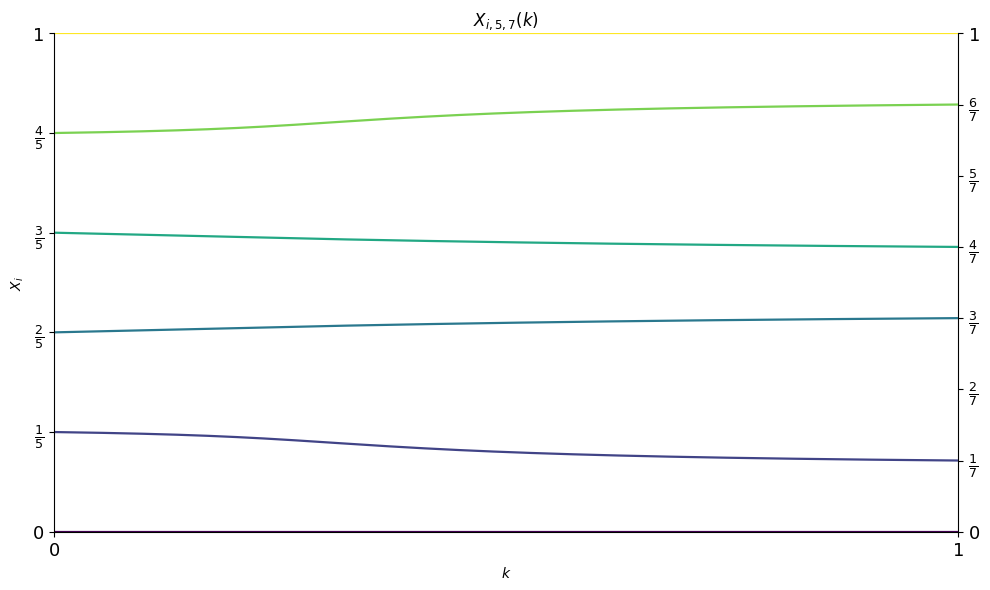
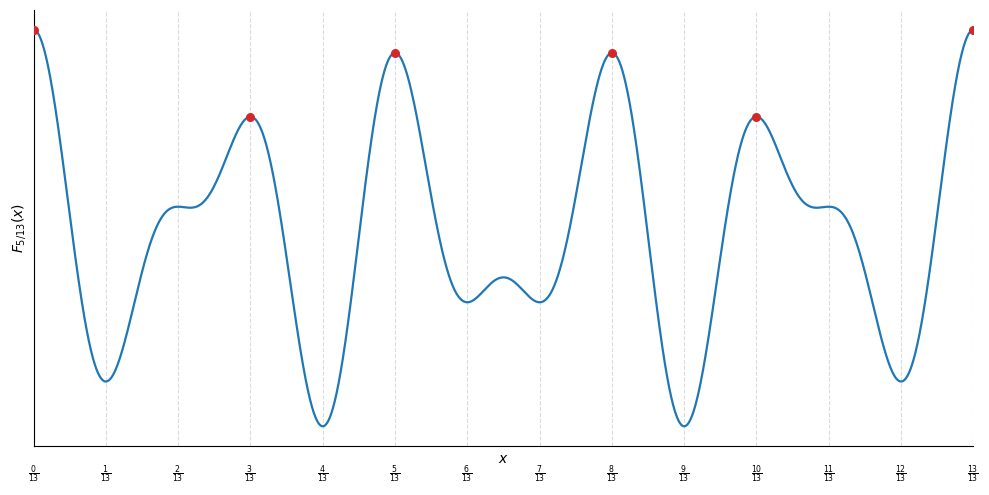
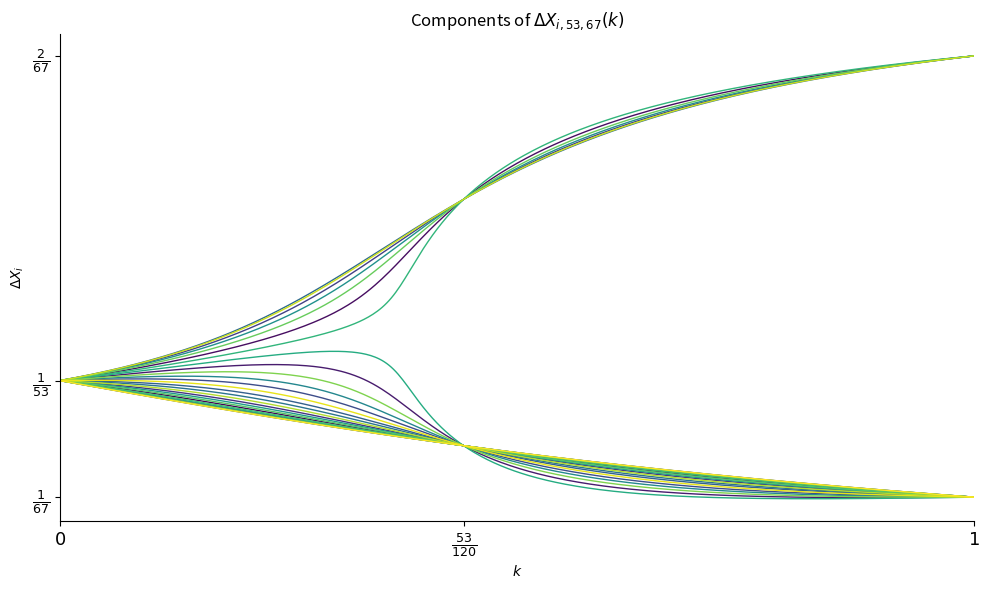
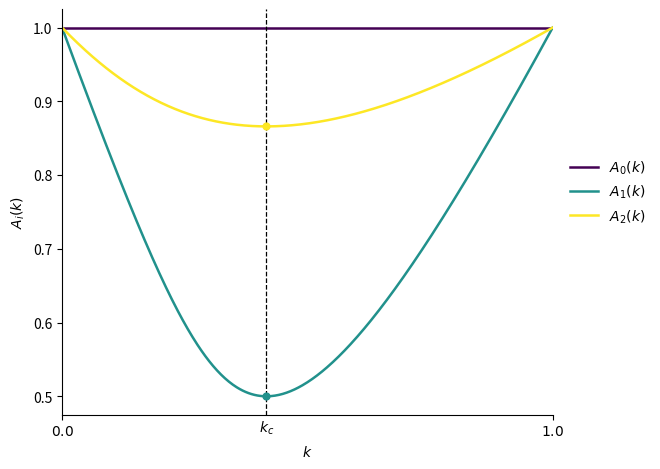
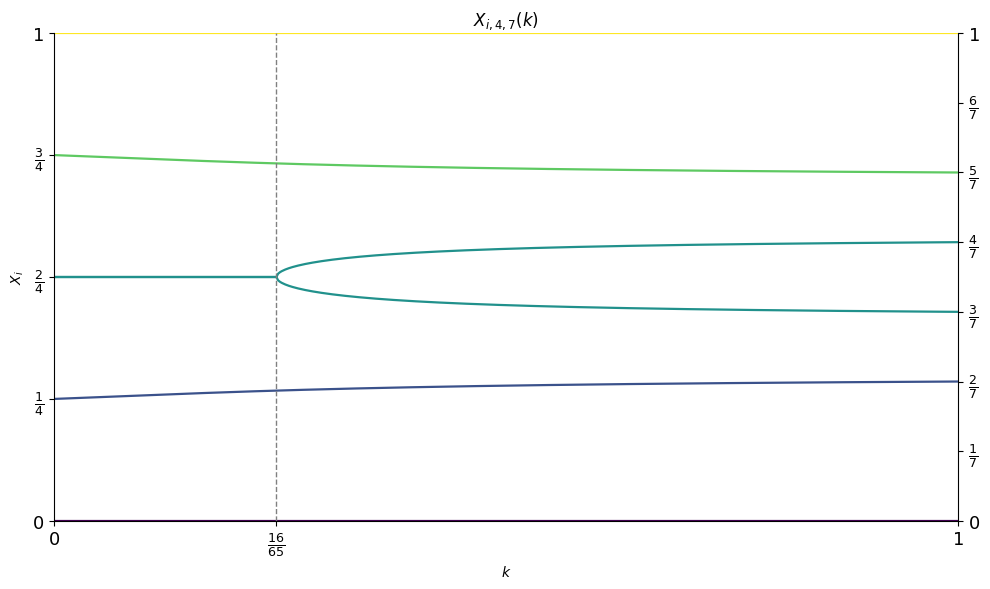

Recreate these plots in Python, in order.
from math import gcd
from pathlib import Path

import matplotlib.pyplot as plt
import numpy as np
from scipy.optimize import brentq

plt.rcParams.update({
    "figure.dpi": 120,
    "savefig.dpi": 200,
    "axes.spines.top": False,
    "axes.spines.right": False,
})

# Set this to True to regenerate the five SVG files used by main.typ.
EXPORT_FIGURES = False

PROJECT_ROOT = Path.cwd()
if not (PROJECT_ROOT / "main.typ").exists() and (PROJECT_ROOT.parent / "main.typ").exists():
    PROJECT_ROOT = PROJECT_ROOT.parent
FIGURES_DIR = PROJECT_ROOT / "Figures"

def maybe_save(fig, filename):
    if EXPORT_FIGURES:
        FIGURES_DIR.mkdir(exist_ok=True)
        fig.savefig(FIGURES_DIR / filename, format="svg", bbox_inches="tight", pad_inches=0.05)

def F(x, k, n, d):
    """The two-frequency cosine family F_k(x)."""
    return (1.0 - k) * np.cos(2 * np.pi * n * x) + k * np.cos(2 * np.pi * d * x)


def G(x, k, n, d):
    """Stationarity equation F'_k(x)=0, with the factor -2π removed."""
    return (1.0 - k) * n * np.sin(2 * np.pi * n * x) + k * d * np.sin(2 * np.pi * d * x)


def crest_indicator(x, k, n, d):
    """Positive exactly when F''_k(x)<0."""
    return (1.0 - k) * n**2 * np.cos(2 * np.pi * n * x) + k * d**2 * np.cos(2 * np.pi * d * x)


def nearest_integer(z):
    """Paper convention: choose the upper integer at a half-integer tie."""
    return int(np.floor(z + 0.5))


def parameter_grid(*special_values, points=501):
    """A uniform [0,1] grid containing all requested exact parameters."""
    return np.unique(np.r_[np.linspace(0.0, 1.0, points), special_values])


def anchored_position(n, d, anchor_index, k):
    """Solve one non-tied anchored branch in its nearest-grid corridor."""
    anchor = anchor_index / n
    endpoint = nearest_integer(d * anchor_index / n) / d

    if np.isclose(anchor, endpoint, atol=1e-15):
        return anchor
    if k <= 0.0:
        return anchor
    if k >= 1.0:
        return endpoint

    left, right = sorted((anchor, endpoint))
    return brentq(G, left, right, args=(k, n, d), xtol=2e-14, rtol=1e-14)


def anchored_branches(n, d, k_values, *, skip_indices=()):
    """Return lifted branches i=0,…,n; the first and last are one circular branch."""
    if not (1 < n < d) or gcd(n, d) != 1:
        raise ValueError("Expected coprime integers satisfying 1 < n < d.")

    skipped = set(skip_indices)
    positions = np.full((len(k_values), n + 1), np.nan)
    for i in range(n + 1):
        if i in skipped:
            continue
        positions[:, i] = [anchored_position(n, d, i, k) for k in k_values]
    return positions


def fraction_ticks(denominator):
    values = np.linspace(0.0, 1.0, denominator + 1)
    labels = [r"$0$"] + [rf"$\frac{{{i}}}{{{denominator}}}$" for i in range(1, denominator)] + [r"$1$"]
    return values, labels

n, d = 5, 7
k_values = parameter_grid(points=501)
positions_5_7 = anchored_branches(n, d, k_values)

fig, ax = plt.subplots(figsize=(10, 6))
colors = plt.cm.viridis(np.linspace(0.0, 1.0, n + 1))
for i in range(n + 1):
    ax.plot(k_values, positions_5_7[:, i], color=colors[i], linewidth=1.6)

ax.set(xlim=(0, 1), ylim=(0, 1), xlabel=r"$k$", ylabel=r"$X_i$", title=rf"$X_{{i,{n},{d}}}(k)$")
ax.set_xticks([0.0, 1.0], [r"$0$", r"$1$"])
left_ticks, left_labels = fraction_ticks(n)
ax.set_yticks(left_ticks, left_labels)
right_ax = ax.secondary_yaxis("right")
right_ticks, right_labels = fraction_ticks(d)
right_ax.set_yticks(right_ticks, right_labels)
ax.tick_params(axis="both", labelsize=13)
right_ax.tick_params(axis="y", labelsize=13)
fig.tight_layout()
maybe_save(fig, "Crests.svg")
plt.show()

n, d = 5, 8
N = n + d
k_c = n / N
x_values = np.linspace(0.0, 1.0, 4001)
profile = F(x_values, k_c, n, d)
selected_indices = np.array([nearest_integer(i * N / n) for i in range(n + 1)])
selected_x = selected_indices / N

fig, ax = plt.subplots(figsize=(10, 5))
for j in range(N + 1):
    grid_x = j / N
    ax.axvline(grid_x, color="0.86", linestyle="--", linewidth=0.8, zorder=0)
    ax.text(grid_x, -0.04, rf"$\frac{{{j}}}{{{N}}}$", transform=ax.get_xaxis_transform(), ha="center", va="top", fontsize=8, clip_on=False)
ax.plot(x_values, profile, color="tab:blue", linewidth=1.6)
ax.scatter(selected_x, F(selected_x, k_c, n, d), color="tab:red", s=30, zorder=3)
ax.set(xlim=(0, 1), xlabel=r"$x$", ylabel=r"$F_{5/13}(x)$")
ax.set_xticks([])
ax.set_yticks([])
fig.tight_layout()
maybe_save(fig, "Fk(x).svg")
plt.show()

n, d = 53, 67
k_c = n / (n + d)
k_values = parameter_grid(k_c, points=401)
positions_53_67 = anchored_branches(n, d, k_values)
spacings_53_67 = np.diff(positions_53_67, axis=1)

fig, ax = plt.subplots(figsize=(10, 6))
displayed_count = n // 2 + 1
colors = plt.cm.viridis(np.linspace(0.0, 1.0, displayed_count))
for i in range(displayed_count):
    ax.plot(k_values, spacings_53_67[:, i], color=colors[i], linewidth=1.0)

ax.set(xlim=(0, 1), xlabel=r"$k$", ylabel=r"$\Delta X_i$", title=rf"Components of $\Delta X_{{i,{n},{d}}}(k)$")
ax.set_xticks([0.0, k_c, 1.0], [r"$0$", rf"$\frac{{{n}}}{{{n + d}}}$", r"$1$"])
ax.set_yticks([1 / d, 1 / n, 2 / d], [rf"$\frac{{1}}{{{d}}}$", rf"$\frac{{1}}{{{n}}}$", rf"$\frac{{2}}{{{d}}}$"])
ax.tick_params(axis="both", labelsize=13)
fig.tight_layout()
maybe_save(fig, "Spacing Vector.svg")
plt.show()

n, d = 5, 7
k_c = n / (n + d)
k_values = parameter_grid(k_c, points=501)
positions_5_7 = anchored_branches(n, d, k_values)
amplitudes_5_7 = F(positions_5_7.T, k_values, n, d)
critical_index = np.flatnonzero(np.isclose(k_values, k_c))[0]

fig, ax = plt.subplots(figsize=(8.2, 4.8))
colors = plt.cm.viridis(np.linspace(0.0, 1.0, 3))
for i in range(3):
    ax.plot(k_values, amplitudes_5_7[i], color=colors[i], linewidth=1.8, label=rf"$A_{i}(k)$")
    if i > 0:
        ax.scatter([k_c], [amplitudes_5_7[i, critical_index]], color=colors[i], s=24, zorder=4)

ax.axvline(k_c, color="black", linestyle="--", linewidth=0.9)
ax.annotate(r"$k_c$", xy=(k_c, 0.0), xycoords=ax.get_xaxis_transform(), xytext=(0, -3), textcoords="offset points", ha="center", va="top", annotation_clip=False)
ax.set(xlim=(0, 1), xlabel=r"$k$", ylabel=r"$A_i(k)$")
ax.set_xticks([0.0, 1.0], [r"$0.0$", r"$1.0$"])
ax.legend(frameon=False, loc="center left", bbox_to_anchor=(1.01, 0.55))
fig.tight_layout(rect=(0.0, 0.0, 0.82, 1.0))
maybe_save(fig, "amplitude-trajectories-n5-d7.svg")
plt.show()

def central_pitchfork_arms(n, d, k_values):
    if n % 2 or d % 2 != 1:
        raise ValueError("This central pitchfork requires even n and odd d.")

    center = 0.5
    k_star = n**2 / (n**2 + d**2)
    left_endpoint = (d - 1) / (2 * d)
    right_endpoint = (d + 1) / (2 * d)
    left_arm = np.full_like(k_values, center, dtype=float)
    right_arm = np.full_like(k_values, center, dtype=float)

    def deflated_stationarity(x, k):
        if np.isclose(x, center, atol=1e-14):
            return 2 * np.pi * ((1 - k) * n**2 - k * d**2)
        return G(x, k, n, d) / (x - center)

    for j, k in enumerate(k_values):
        if k <= k_star:
            continue
        if k >= 1.0:
            left_arm[j], right_arm[j] = left_endpoint, right_endpoint
            continue
        left_arm[j] = brentq(deflated_stationarity, left_endpoint, center, args=(k,), xtol=2e-14, rtol=1e-14)
        right_arm[j] = brentq(deflated_stationarity, center, right_endpoint, args=(k,), xtol=2e-14, rtol=1e-14)

    return k_star, left_arm, right_arm


n, d = 4, 7
k_star = n**2 / (n**2 + d**2)
k_values = parameter_grid(k_star, points=501)
noncentral = anchored_branches(n, d, k_values, skip_indices={n // 2})
k_star, left_arm, right_arm = central_pitchfork_arms(n, d, k_values)

fig, ax = plt.subplots(figsize=(10, 6))
colors = plt.cm.viridis(np.linspace(0.0, 1.0, n + 1))
for i in range(n + 1):
    if i != n // 2:
        ax.plot(k_values, noncentral[:, i], color=colors[i], linewidth=1.6)
ax.plot(k_values, left_arm, color=colors[n // 2], linewidth=1.6)
ax.plot(k_values, right_arm, color=colors[n // 2], linewidth=1.6)
ax.axvline(k_star, color="gray", linewidth=1.0, linestyle="--")

ax.set(xlim=(0, 1), ylim=(0, 1), xlabel=r"$k$", ylabel=r"$X_i$", title=rf"$X_{{i,{n},{d}}}(k)$")
ax.set_xticks([0.0, k_star, 1.0], [r"$0$", rf"$\frac{{{n**2}}}{{{n**2 + d**2}}}$", r"$1$"])
left_ticks, left_labels = fraction_ticks(n)
ax.set_yticks(left_ticks, left_labels)
right_ax = ax.secondary_yaxis("right")
right_ticks, right_labels = fraction_ticks(d)
right_ax.set_yticks(right_ticks, right_labels)
ax.tick_params(axis="both", labelsize=13)
right_ax.tick_params(axis="y", labelsize=13)
fig.tight_layout()
maybe_save(fig, "pitchfork.svg")
plt.show()

# Threshold crests lie on the 13-grid.
assert np.allclose(selected_x * 13, np.round(selected_x * 13))

# The spacing plot contains the two claimed values at both locking instants.
threshold_row = spacings_53_67[np.flatnonzero(np.isclose(parameter_grid(53 / 120, points=401), 53 / 120))[0]]
endpoint_row = spacings_53_67[-1]
assert set(np.round(threshold_row * 120).astype(int)) == {2, 3}
assert set(np.round(endpoint_row * 67).astype(int)) == {1, 2}

# The reflected pitchfork endpoints are 3/7 and 4/7.
assert np.isclose(left_arm[-1], 3 / 7)
assert np.isclose(right_arm[-1], 4 / 7)

print("All paper-figure checks passed.")
